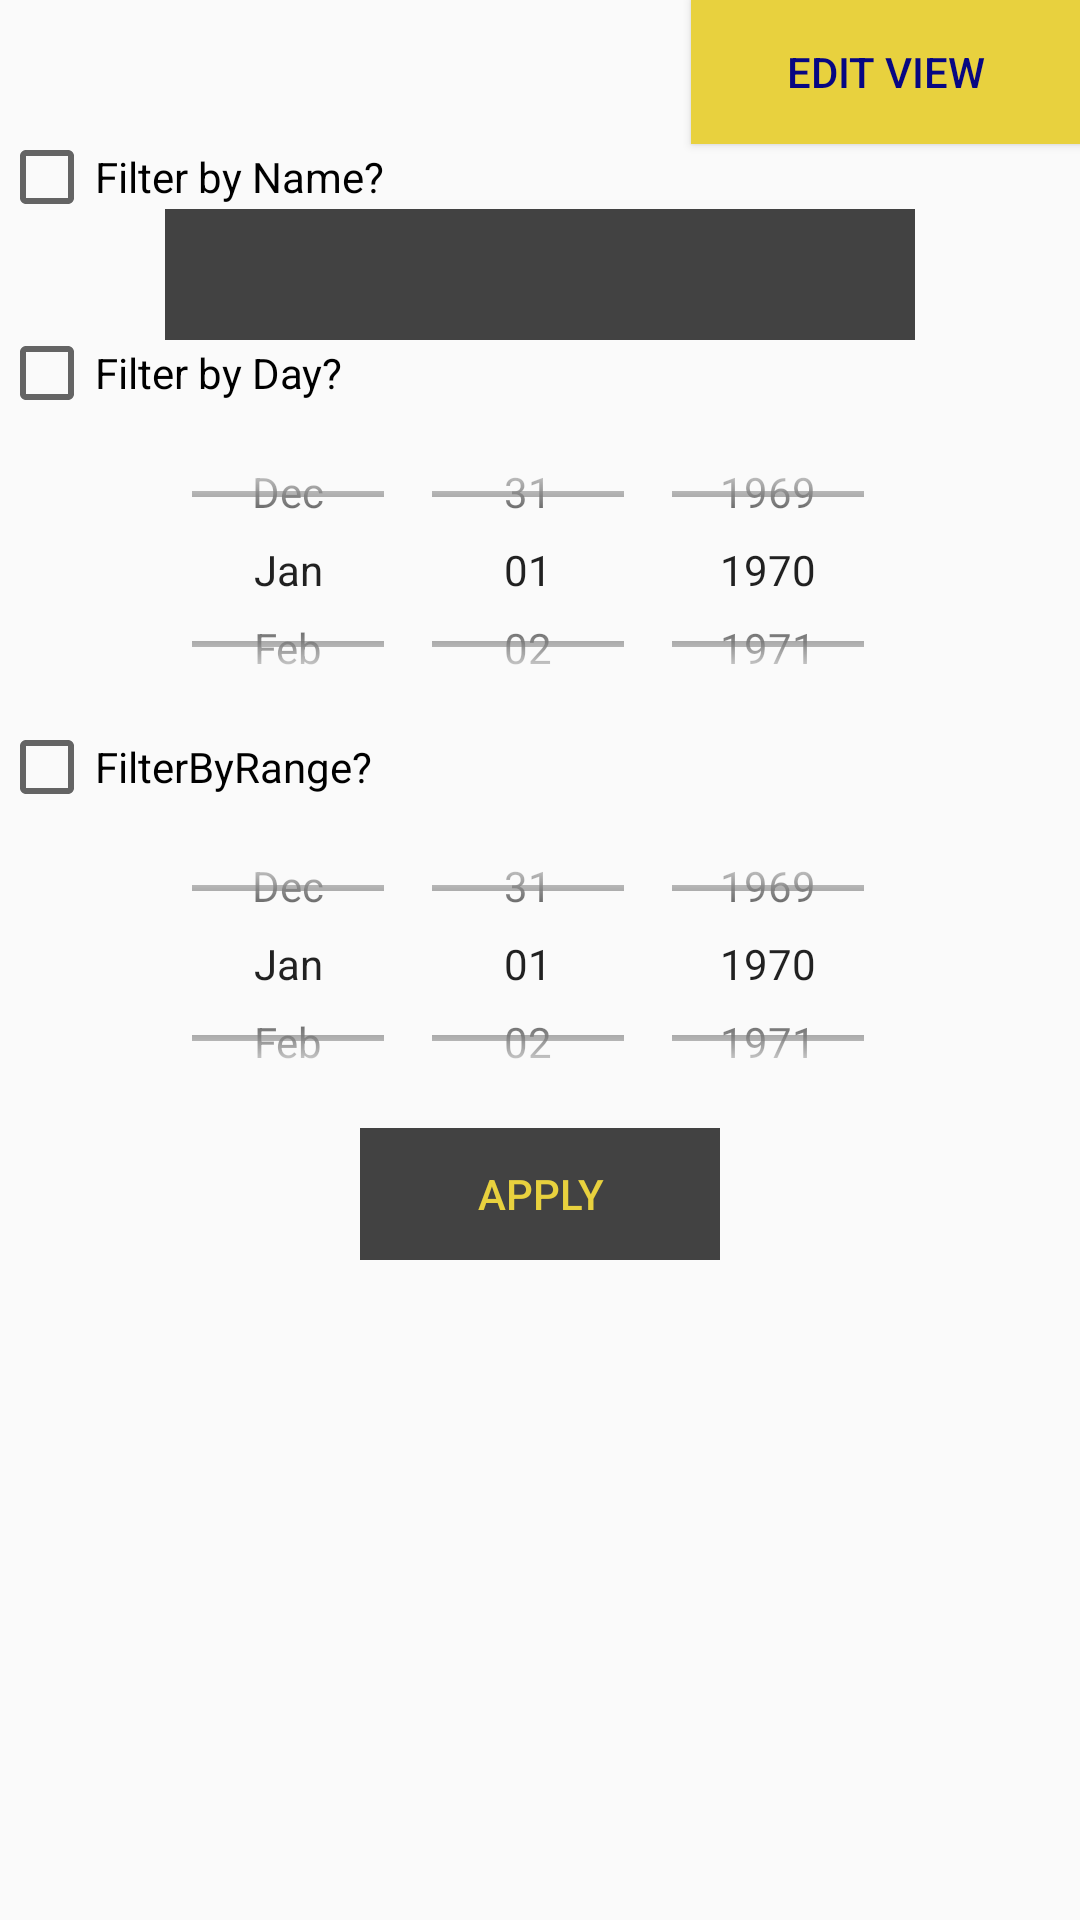

This screen was rendered from an Android layout file. Write that file and the resources it references.
<!-- AndroidManifest.xml: application theme AppTheme -->
<!-- res/layout/activity_main.xml -->
<LinearLayout xmlns:android="http://schemas.android.com/apk/res/android"
    xmlns:app="http://schemas.android.com/apk/res-auto"
    xmlns:tools="http://schemas.android.com/tools"
    android:layout_width="match_parent"
    android:layout_height="match_parent"
    android:layout_alignParentLeft="true"
    android:layout_alignParentStart="true"
    android:layout_alignParentTop="true"
    android:layout_below="@+id/tab_layout"
    android:layout_marginTop="0dp"
    android:orientation="vertical"
    android:paddingBottom="@dimen/activity_vertical_margin"
    android:paddingLeft="@dimen/activity_horizontal_margin"
    android:paddingRight="@dimen/activity_horizontal_margin"
    android:paddingTop="@dimen/activity_vertical_margin"
    tools:context="cakejam.rfidcam.MainActivity">
    
    
    
    
    
    
    
    
    
    
    
    
    
    
    
    


    <Button
        android:id="@+id/EditViewButton"
        android:layout_width="130dp"
        android:layout_height="wrap_content"
        android:layout_gravity="right"
        android:background="@color/colorAccent"
        android:text="Edit View" />

    <CheckBox
        android:id="@+id/nameCheckBox"
        android:layout_width="match_parent"
        android:layout_height="0dp"
        android:layout_weight="0.5"
        android:text="Filter by Name?" />

    <Spinner
        android:id="@+id/nameSpinner"
        android:layout_width="250dp"
        android:layout_height="0dp"
        android:layout_gravity="center_horizontal"
        android:layout_weight="1"
        android:background="@color/colorPrimary"
        android:dropDownSelector="@color/colorPrimaryDark"
        android:foreground="@color/colorPrimary"
        android:popupBackground="@color/colorPrimaryDark" />

    <CheckBox
        android:id="@+id/dayCheckBox"
        android:layout_width="match_parent"
        android:layout_height="0dp"
        android:layout_weight="0.5"
        android:text="Filter by Day?" />

    <DatePicker
        android:id="@+id/startDatePicker"
        android:layout_width="match_parent"
        android:layout_height="0dp"
        android:layout_weight="2.5"
        android:calendarViewShown="false"
        android:datePickerMode="spinner" />

    <CheckBox
        android:id="@+id/rangeCheckBox"
        android:layout_width="match_parent"
        android:layout_height="0dp"
        android:layout_weight="0.5"
        android:checked="false"
        android:text="FilterByRange?" />

    <DatePicker
        android:id="@+id/endDatePicker"
        android:layout_width="match_parent"
        android:layout_height="0dp"
        android:layout_weight="2.5"
        android:calendarViewShown="false"
        android:datePickerMode="spinner" />

    <Button
        android:id="@+id/queryButton"
        style="@style/Base.Widget.AppCompat.Button.Borderless"
        android:layout_width="120dp"
        android:layout_height="0dp"
        android:layout_gravity="center_horizontal"
        android:layout_weight="1"
        android:background="@color/colorPrimary"
        android:text="Apply"
        android:textColor="@color/colorAccent" />

    <RelativeLayout
        android:layout_width="match_parent"
        android:layout_height="0dp"
        android:layout_weight="5"
        android:gravity="center">

        <ProgressBar
            android:id="@+id/progressBar"
            android:layout_width="wrap_content"
            android:layout_height="wrap_content"
            android:layout_centerHorizontal="true"
            android:indeterminate="true"
            android:visibility="gone" />

        <ScrollView
            android:layout_width="match_parent"
            android:layout_height="match_parent">

            <TextView
                android:id="@+id/responseView"
                android:layout_width="wrap_content"
                android:layout_height="wrap_content" />
        </ScrollView>
    </RelativeLayout>
</LinearLayout>

<!-- resources referenced by this layout -->
<resources>
  <color name="colorAccent">#e8d13e</color>
  <color name="colorPrimary">#424242</color>
  <color name="colorPrimaryDark">#070782</color>
  <style name="AppTheme" parent="Theme.AppCompat.Light.DarkActionBar">
          
          <item name="colorPrimary">@color/colorPrimary</item>
          <item name="colorPrimaryDark">@color/colorPrimaryDark</item>
          <item name="colorAccent">@color/colorAccent</item>
          <item name="android:textColor">@color/colorPrimaryDark</item>
      </style>
</resources>
